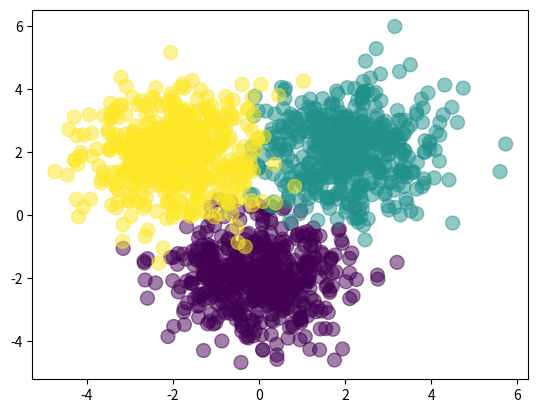

Recreate this plot in Python.
import numpy as np
import matplotlib.pyplot as plt

Nclass = 500

X1 = np.random.randn(Nclass, 2) + np.array([0, -2])
X2 = np.random.randn(Nclass, 2) + np.array([2, 2])
X3 = np.random.randn(Nclass, 2) + np.array([-2, 2])
X = np.vstack([X1, X2, X3])

Y = np.array([0]*Nclass + [1]*Nclass + [2]*Nclass)

# let's see what it looks like
plt.scatter(X[:,0], X[:,1], c=Y, s=100, alpha=0.5)
plt.show()

# randomly initialize weights
D = 2 # dimensionality of input
M = 3 # hidden layer size
K = 3 # number of classes
W1 = np.random.randn(D, M)
b1 = np.random.randn(M)
W2 = np.random.randn(M, K)
b2 = np.random.randn(K)

def softmax(X):
    expX = np.exp(X)
    return expX / expX.sum(axis=1, keepdims=True)

def forward(X, W1, b1, W2, b2):
    Z = 1 / (1 + np.exp(-X.dot(W1) - b1))
    A = Z.dot(W2) + b2
    return softmax(A)


# classification rate = num correct / num total
def classification_rate(Y, P):
    n_correct = 0
    n_total = 0
    for i in range(len(Y)):
        n_total += 1
        if Y[i] == P[i]:
            n_correct += 1
    return float(n_correct) / n_total

P_Y_given_X = forward(X, W1, b1, W2, b2)
P = np.argmax(P_Y_given_X, axis=1)

assert(len(P) == len(Y))

print("Classification rate for randomly chosen weights: %.3f"%(classification_rate(Y, P)))
print("It's fine if classification rate is nearly 0.33 cuz its weights are randomly chosen and the prediction would also be random.")
